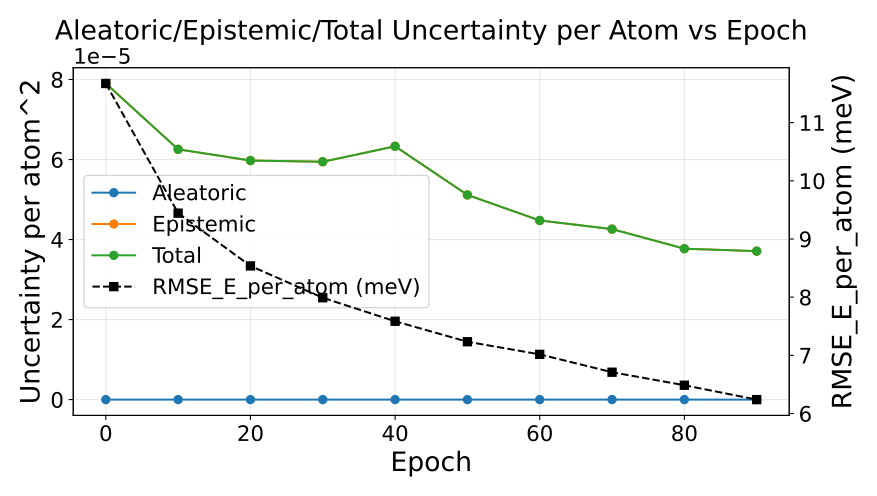

Source data for this figure (header and first rows):
epoch, au_var, eu_var, tu_var, rmse_energy
0, 0.0, 7.900254253786443e-05, 7.900254253786443e-05, 0.01167
10, 0.0, 6.254098365957362e-05, 6.254098365957362e-05, 0.009444
20, 0.0, 5.974446012965018e-05, 5.974446012965018e-05, 0.008537
30, 0.0, 5.944336469369773e-05, 5.944336469369773e-05, 0.00799
40, 0.0, 6.330312126760873e-05, 6.330312126760873e-05, 0.007586
50, 0.0, 5.114560899571643e-05, 5.114560899571643e-05, 0.007233
60, 0.0, 4.47655566582398e-05, 4.47655566582398e-05, 0.007017
70, 0.0, 4.260816915195846e-05, 4.260816915195846e-05, 0.00671
80, 0.0, 3.7710675963535325e-05, 3.7710675963535325e-05, 0.006486
90, 0.0, 3.710181987098622e-05, 3.710181987098622e-05, 0.006239
